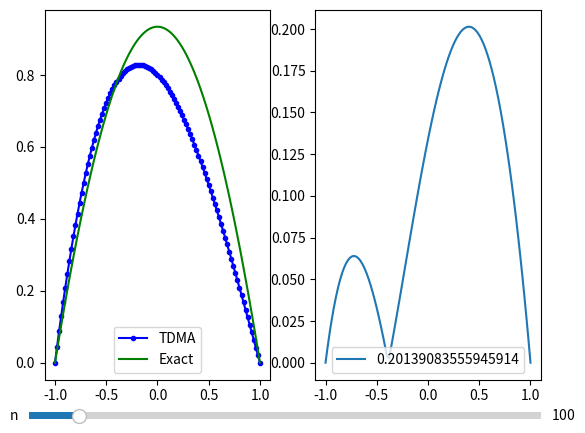

Recreate this plot in Python.
# Boundary-value problem
import numpy as np
import math
from enum import Enum
import matplotlib.pyplot as plt
from matplotlib.widgets import Slider

def TDMA(a,b,c,f):
    a, b, c, f = tuple(map(lambda k_list: list(map(float, k_list)), (a, c, b, f)))

    alpha = [-b[0] / c[0]]
    beta = [f[0] / c[0]]
    n = len(f)
    x = [0]*n

    for i in range(1, n):
        alpha.append(-b[i]/(a[i]*alpha[i-1] + c[i]))
        beta.append((f[i] - a[i]*beta[i-1])/(a[i]*alpha[i-1] + c[i]))

    x[n-1] = beta[n - 1]

    for i in range(n-1, -1, -1):
        x[i - 1] = alpha[i - 1]*x[i] + beta[i - 1]

    return x



# Var 5
al0, be0, ga0 = 1, -2, 1
al1, be1, ga1 = 1, 0, 0.5

# Var 1
# al0, be0, ga0 = 1, 0, 1
# al1, be1, ga1 = 1, 0, 0.5

# Var 8
# al0, be0, ga0 = 0, 1, 0.5
# al1, be1, ga1 = 1, 0, np.sqrt(2)

# Var 9
# al0, be0, ga0 = 3, -1, 1
# al1, be1, ga1 = 0, 1, np.sqrt(2)

# lab 6
al0, be0, ga0 = 1, 0, 0
al1, be1, ga1 = 1, 0, 0


def exact(x):
    # return 1 / (x ** 2 + 1)
    # return 1 / (x+1)
    # return np.sqrt(x+1)
    # return 2/3 * (x+1)**(3/2)
    return 0.934 - 0.988 * x**2 + 0.054 * x**4

def p(x):
    # return -(x ** 2 + 1)
    # return -x+1
    # return 1/(2*(x+1))
    # return 0
    return 1

def q(x):
    # return -2*x
    # return -1
    # return -1
    # return -3/(x+1)**2
    return (1+x**2)

def f(x):
    # return 2 * (3 * x**2 - 1) / (x ** 2 + 1) ** 3
    # return -2*x/(x+1)**3
    # return -np.sqrt(x+1)
    # return -3/(2 * np.sqrt(x+1))
    return -1

def ac(h, p_):
    r = p_ * h / 2
    mid = abs(r) + np.exp(-abs(r))
    # mid = 1
    # mid = np.arctan(r)/r
    # mid = 1 + r**2 / (1 + abs(r) + np.sin(r)**2)
    return (mid - r) / h ** 2, (mid + r) / h ** 2


def solver(l, r, n):
    al, bl, cl, fl = [], [], [], []
    al.append(0)
    xl = np.linspace(l, r, n+1)
    
    h = (r - l) / n
    
    x = l
    i_c = 1

    a0 = al0 - 3 * be0 / (2 * h)
    b0 = 2 * be0 / h
    c0 = -be0 / (2 * h)
    if be0 == 0:
        bl.append(al0)
        cl.append(0)
        fl.append(ga0)
    else:
        x = xl[1]
        a1, c1 = ac(h, p(x))
        
        b1 = q(x) - a1 - c1
        k = a1/a0
        
        bl.append(b1 - k * b0)
        cl.append(c1 - k * c0)
        fl.append(f(x) - k * ga0)
        i_c = 2


    end_i = n-1 if be1 != 0 else n

    for i in range(i_c, end_i):
        x = xl[i]
        
        ai, ci = ac(h, p(x))
        bi = q(x) - ai - ci
        
        al.append(ai)
        bl.append(bi)
        cl.append(ci)
        fl.append(f(x))


    an = be1/(2*h)
    bn = -2*be1/h
    cn = al1 + 3*be1/(2*h)
    if be1 == 0:
        al.append(0)
        bl.append(al1)
        fl.append(ga1)
    else:
        x = xl[-2]
        
        an1, cn1 = ac(h, p(x))
        bn1 = q(x) - an1 - cn1
        
        k = cn1 / cn
        
        al.append(an1 - k * an)
        bl.append(bn1 - k * bn)
        fl.append(f(x) - k * ga1)
    
    # tf = np.array([abs(al[i])+abs(cl[i]) <= abs(bl[i]) for i in range(1,len(cl))])
    # print(tf.all())

    cl.append(0)
    yl = TDMA(al, bl, cl, fl)
    # print(xl, al, bl, cl, fl, sep='\n')
    
    
    # A = np.diag(al, -1) + np.diag(bl) + np.diag(cl, 1)

    # yl = np.linalg.solve(A, fl)
    
    if be0 != 0:
        y0 = (ga0 - b0 * yl[0] - c0 * yl[1]) / a0
        yl = np.append([y0], yl)
        
    if be1 != 0:
        yn = (ga1 - bn * yl[-1] - an * yl[-2]) / cn
        yl = np.append(yl, yn)
    

    return np.array( xl ), np.array( yl )
    

fig, (ax, ax2) = plt.subplots(1, 2)

n = 100
l, r = -1, 1

xl, yl = solver(l, r, n)
y_ex = exact(xl)

# np.set_printoptions(formatter={'all': lambda x: "{:.4g}".format(x)})
# print(yl)
# print(y_ex)

my_sol, = ax.plot(xl, yl, 'bo-', markersize=3)
exa, = ax.plot(xl, y_ex, 'g')
ax.legend(["TDMA", "Exact"])

diff = np.abs(yl - y_ex)
diff_p, = ax2.plot(xl, diff)
ax2.legend([np.max(diff)])


def upd(val_n):
    xl, yl = solver(l, r, val_n)
    y_ex = exact(xl)
    
    my_sol.set_data(xl, yl)
    exa.set_data(xl, y_ex)
    
    diff = np.abs(yl - y_ex)
    diff_p.set_data(xl, diff)
    ax2.legend([np.max(diff)])
    
    ax2.relim()
    ax2.autoscale_view()
    
n_ax = fig.add_axes([0.1, 0.02, 0.8, 0.03])
n_slider = Slider(
        ax=n_ax,
        label='n',
        valmin=3,
        valmax=1000,
        valinit=n,
        valstep=1
    )
n_slider.on_changed(upd)

plt.show()
